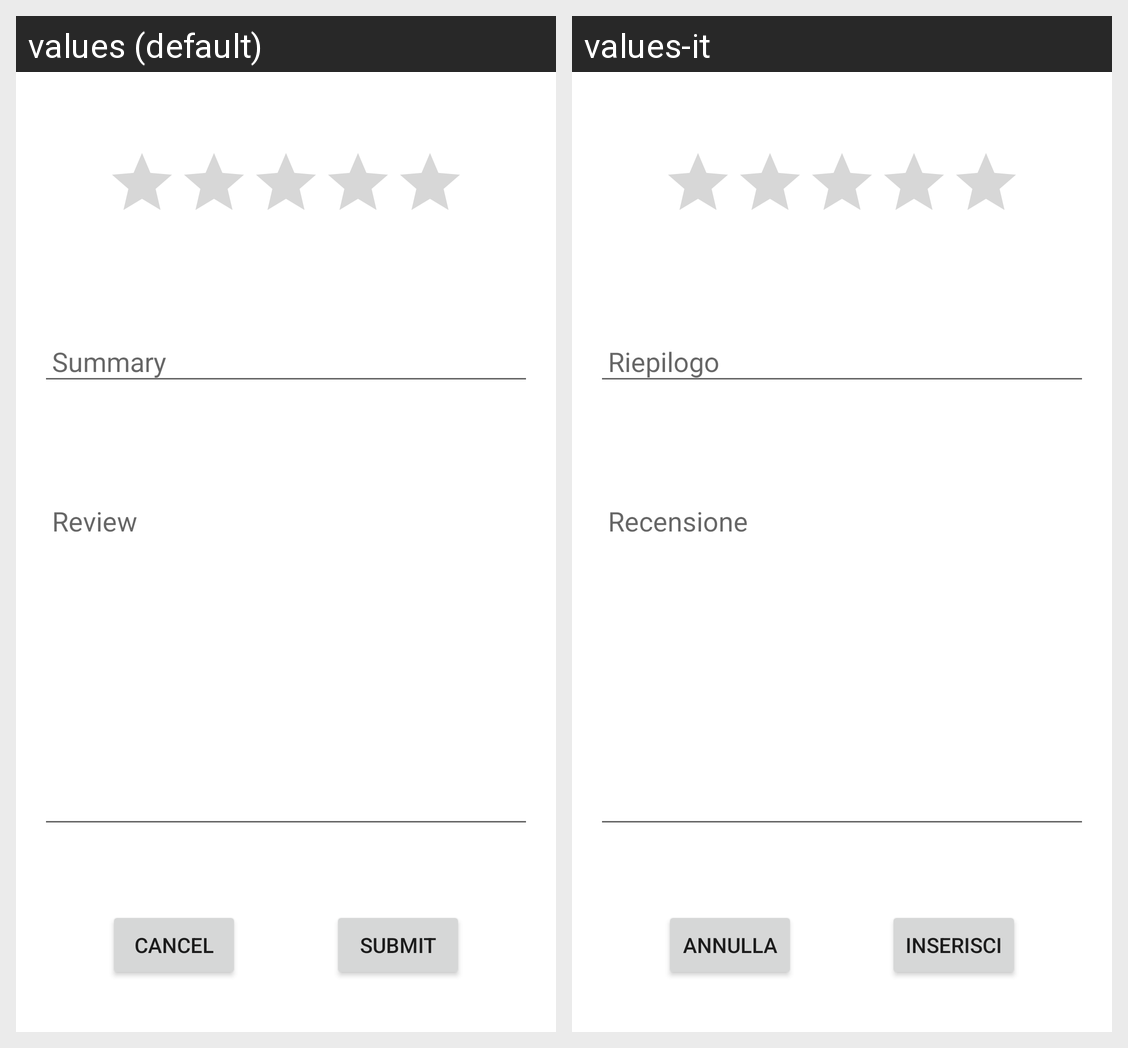

For this localized Android screen grid, give each drawn string resource with its value in every locale shown.
Android screen res/layout/evaluate_fragment.xml rendered under 2 locales, left to right: values (default), values-it. Device: Nexus 5 (rendered at 1080×1920; each locale shown at half size, 540×960, under a caption strip naming it); theme AppTheme.NoActionBar.
Strings drawn on this screen, with the default value and each locale's value (text and hints the layout hard-codes, and strings that could not be matched under every locale, appear in the picture but are not listed):

review_summary_text
  values: Summary
  values-it: Riepilogo

review_description_text
  values: Review
  values-it: Recensione

cancel_button_text
  values: Cancel
  values-it: Annulla

submit_button_text
  values: Submit
  values-it: Inserisci
